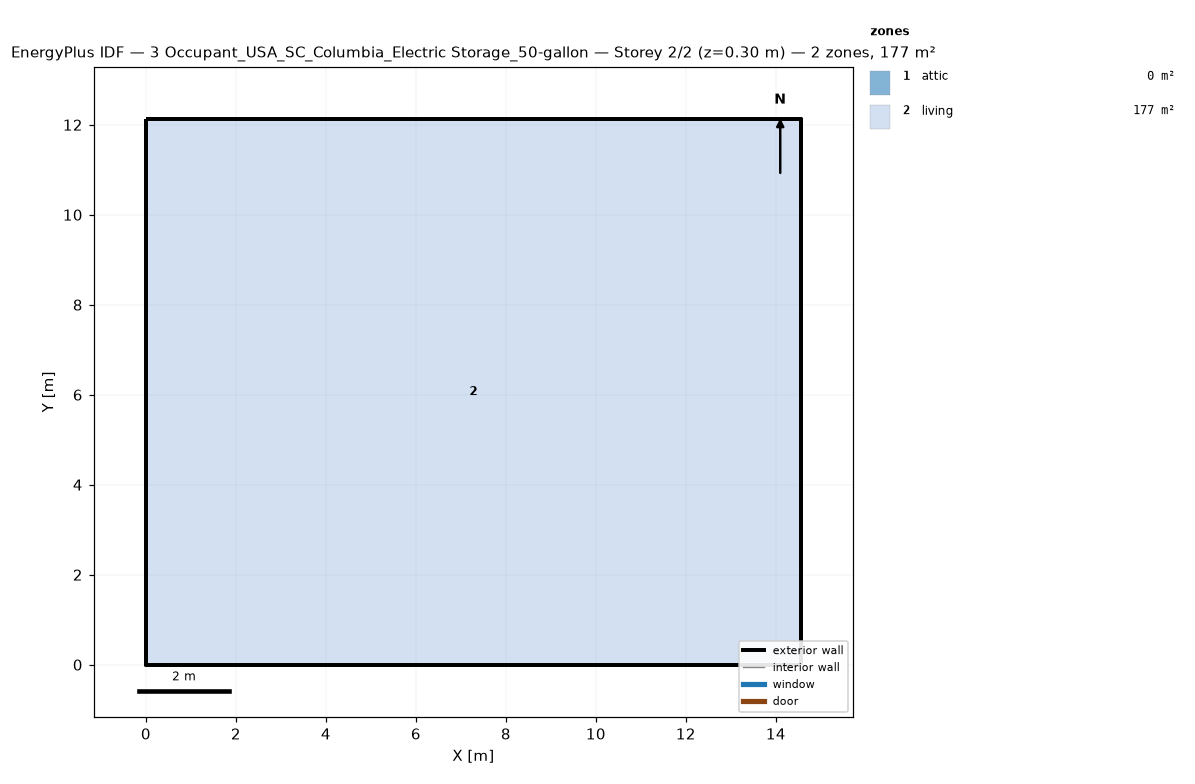
=== STOREY PLAN SPEC (per zone: floor XY polygon, exterior-wall plan segments, windows/doors) ===
zone 1: attic  (0.0 m²)
  exterior wall: (14.55, 0.00) – (14.55, 12.13) – (14.55, 6.06)  [18.2 m]
  exterior wall: (0.00, 12.13) – (0.00, 0.00) – (0.00, 6.06)  [18.2 m]
zone 2: living  (176.5 m²)
  floor: (0.00, 0.00) (0.00, 12.13) (14.55, 12.13) (14.55, 0.00)
  exterior wall: (0.00, 0.00) – (14.55, 0.00)  [14.6 m]
  exterior wall: (14.55, 0.00) – (14.55, 12.13)  [12.1 m]
  exterior wall: (14.55, 12.13) – (0.00, 12.13)  [14.6 m]
  exterior wall: (0.00, 12.13) – (0.00, 0.00)  [12.1 m]

=== DERIVED (storey summary) ===
Building: 3 Occupant_USA_SC_Columbia_Electric Storage_50-gallon
Storey: 2 of 2  (floor level z = 0.30 m)
Storey gross floor area: 176.5 m²
Zones on this storey: 2
  - attic: floor 0.0 m²; exterior wall 36.4 m (24.5 m²); WWR 0.0%
  - living: floor 176.5 m²; exterior wall 53.4 m (146.4 m²); WWR 0.0%
Zone adjacency: (none detected)